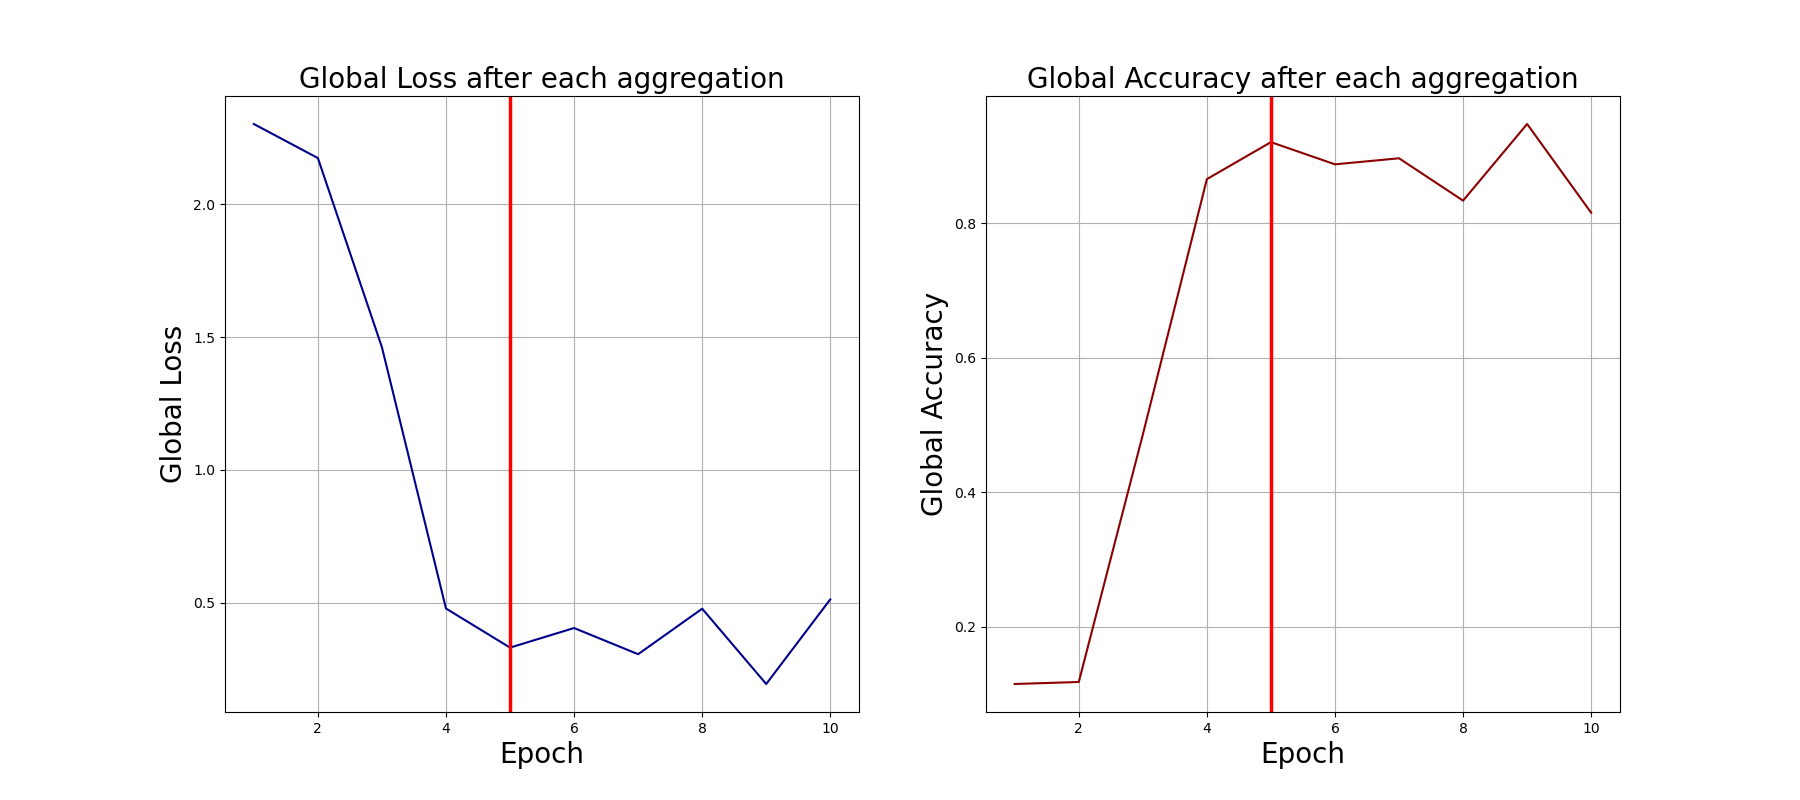

The table this chart was drawn from, first rows:
0, 2.3030757904052734, 0.115
1, 2.175, 0.118
2, 1.462, 0.486
3, 0.478, 0.866
4, 0.3306, 0.921
5, 0.4044, 0.888
6, 0.3058, 0.897
7, 0.4772, 0.834
8, 0.1935, 0.948
9, 0.5122, 0.816
